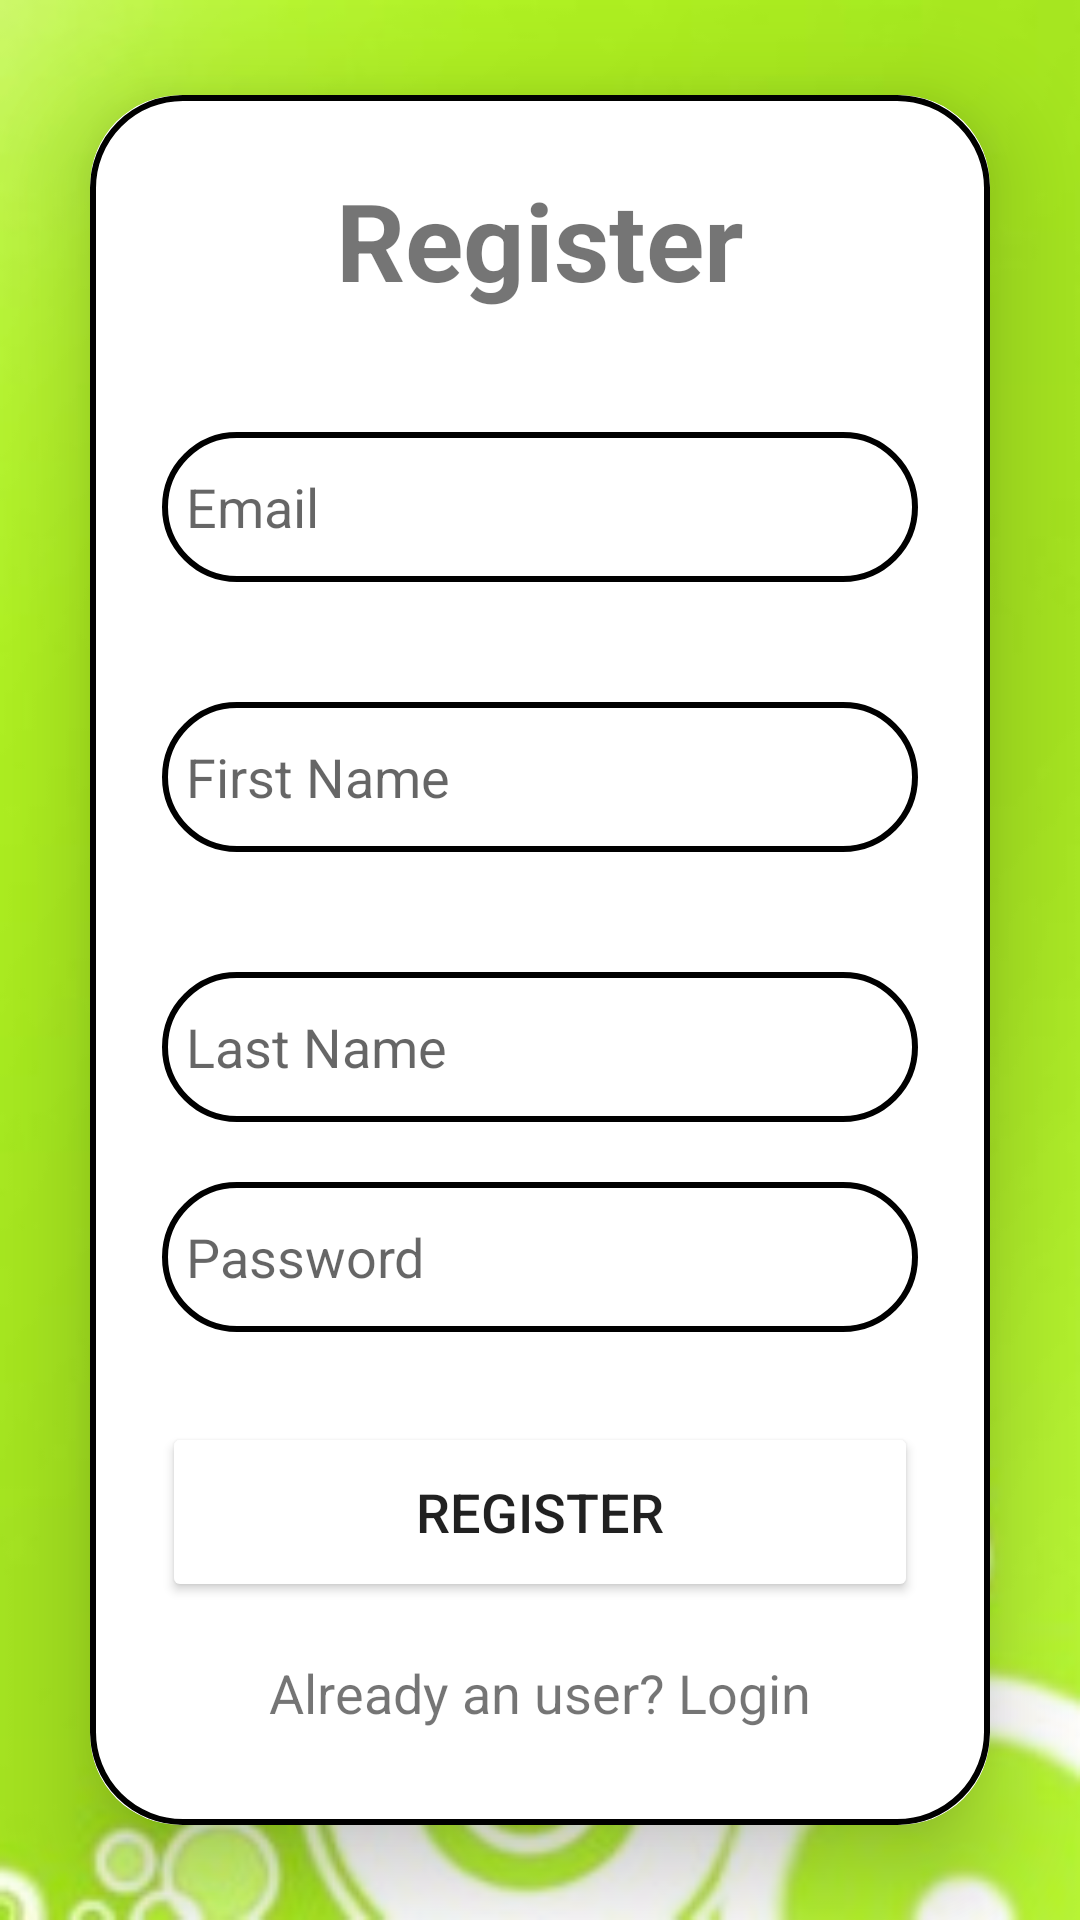

Layout XML and referenced resources for this Android screen:
<!-- AndroidManifest.xml: application theme Theme.MobileHealthClinic -->
<!-- res/layout/activity_register.xml -->
<?xml version="1.0" encoding="utf-8"?>
<LinearLayout
    xmlns:android="http://schemas.android.com/apk/res/android"
    xmlns:app="http://schemas.android.com/apk/res-auto"
    xmlns:tools="http://schemas.android.com/tools"
    android:layout_width="match_parent"
    android:layout_height="match_parent"
    android:orientation="vertical"
    android:gravity="center"
    android:background="@drawable/back"
    tools:context=".RegisterActivity">

    <androidx.cardview.widget.CardView
        android:layout_width="match_parent"
        android:layout_height="wrap_content"
        android:layout_margin="30dp"
        app:cardCornerRadius="30dp"
        app:cardElevation="20dp">

        <LinearLayout
            android:layout_width="match_parent"
            android:layout_height="wrap_content"
            android:orientation="vertical"
            android:layout_gravity="center_horizontal"
            android:padding="24dp"
            android:background="@drawable/custom_edittext">

            <TextView
                android:layout_width="match_parent"
                android:layout_height="wrap_content"
                android:text="Register"
                android:textSize="36sp"
                android:textAlignment="center"
                android:textStyle="bold"
                android:textColor="@color/green"/>
            <EditText
                android:layout_width="match_parent"
                android:layout_height="50dp"
                android:id="@+id/register_email"
                android:background="@drawable/custom_edittext"
                android:layout_marginTop="40dp"
                android:padding="8dp"
                android:hint="Email"
                android:textColor="@color/black"/>

            <EditText
                android:id="@+id/register_firstname"
                android:layout_width="match_parent"
                android:layout_height="50dp"
                android:layout_marginTop="40dp"
                android:background="@drawable/custom_edittext"
                android:hint="First Name"
                android:padding="8dp"
                android:textColor="@color/black"
                tools:ignore="DuplicateIds" />

            <EditText
                android:layout_width="match_parent"
                android:layout_height="50dp"
                android:id="@+id/register_lastname"
                android:background="@drawable/custom_edittext"
                android:layout_marginTop="40dp"
                android:padding="8dp"
                android:hint="Last Name"
                android:textColor="@color/black"
                tools:ignore="DuplicateIds" />

            <EditText
                android:layout_width="match_parent"
                android:layout_height="50dp"
                android:id="@+id/register_password"
                android:background="@drawable/custom_edittext"
                android:layout_marginTop="20dp"
                android:padding="8dp"
                android:hint="Password"
                android:textColor="@color/black"/>

            <Button
                android:layout_width="match_parent"
                android:layout_height="60dp"
                android:text="Register"
                android:id="@+id/register_button"
                android:textSize="18sp"
                android:layout_marginTop="30dp"
                android:backgroundTint="@color/green"
                app:cornerRadius = "20dp"/>

            <TextView
                android:layout_width="wrap_content"
                android:layout_height="wrap_content"
                android:id="@+id/loginRedirectText"
                android:text="Already an user? Login"
                android:layout_gravity="center"
                android:padding="8dp"
                android:layout_marginTop="10dp"
                android:textColor="@color/green"
                android:textSize="18sp"/>

        </LinearLayout>

    </androidx.cardview.widget.CardView>

</LinearLayout>
<!-- resources referenced by this layout -->
<resources>
  <!-- drawable back: jpg bitmap (drawable, 7825 bytes) -->
  <!-- drawable custom_edittext (drawable) -->
  <?xml version="1.0" encoding="utf-8"?>
  <shape xmlns:android="http://schemas.android.com/apk/res/android"
      android:shape="rectangle">
  
      <stroke
          android:width="2dp"
          android:color="@color/green"/>
      <corners
          android:radius="30dp"/>
  </shape>
  <style name="Theme.MobileHealthClinic" parent="Theme.MaterialComponents.DayNight.DarkActionBar">
          
          <item name="colorPrimary">@color/green</item>
          <item name="colorPrimaryVariant">@color/green</item>
          <item name="colorOnPrimary">@color/white</item>
          
          <item name="colorSecondary">@color/teal_200</item>
          <item name="colorSecondaryVariant">@color/teal_700</item>
          <item name="colorOnSecondary">@color/black</item>
          
          <item name="android:statusBarColor">?attr/colorPrimaryVariant</item>
  
  
      </style>
  <!-- not gathered from this repository: default colours our renderer supplied (Android Studio template values) -->
  <color name="teal_200">#FF03DAC5</color>
  <color name="teal_700">#FF018786</color>
  <color name="black">#FF000000</color>
  <color name="white">#FFFFFFFF</color>
</resources>
